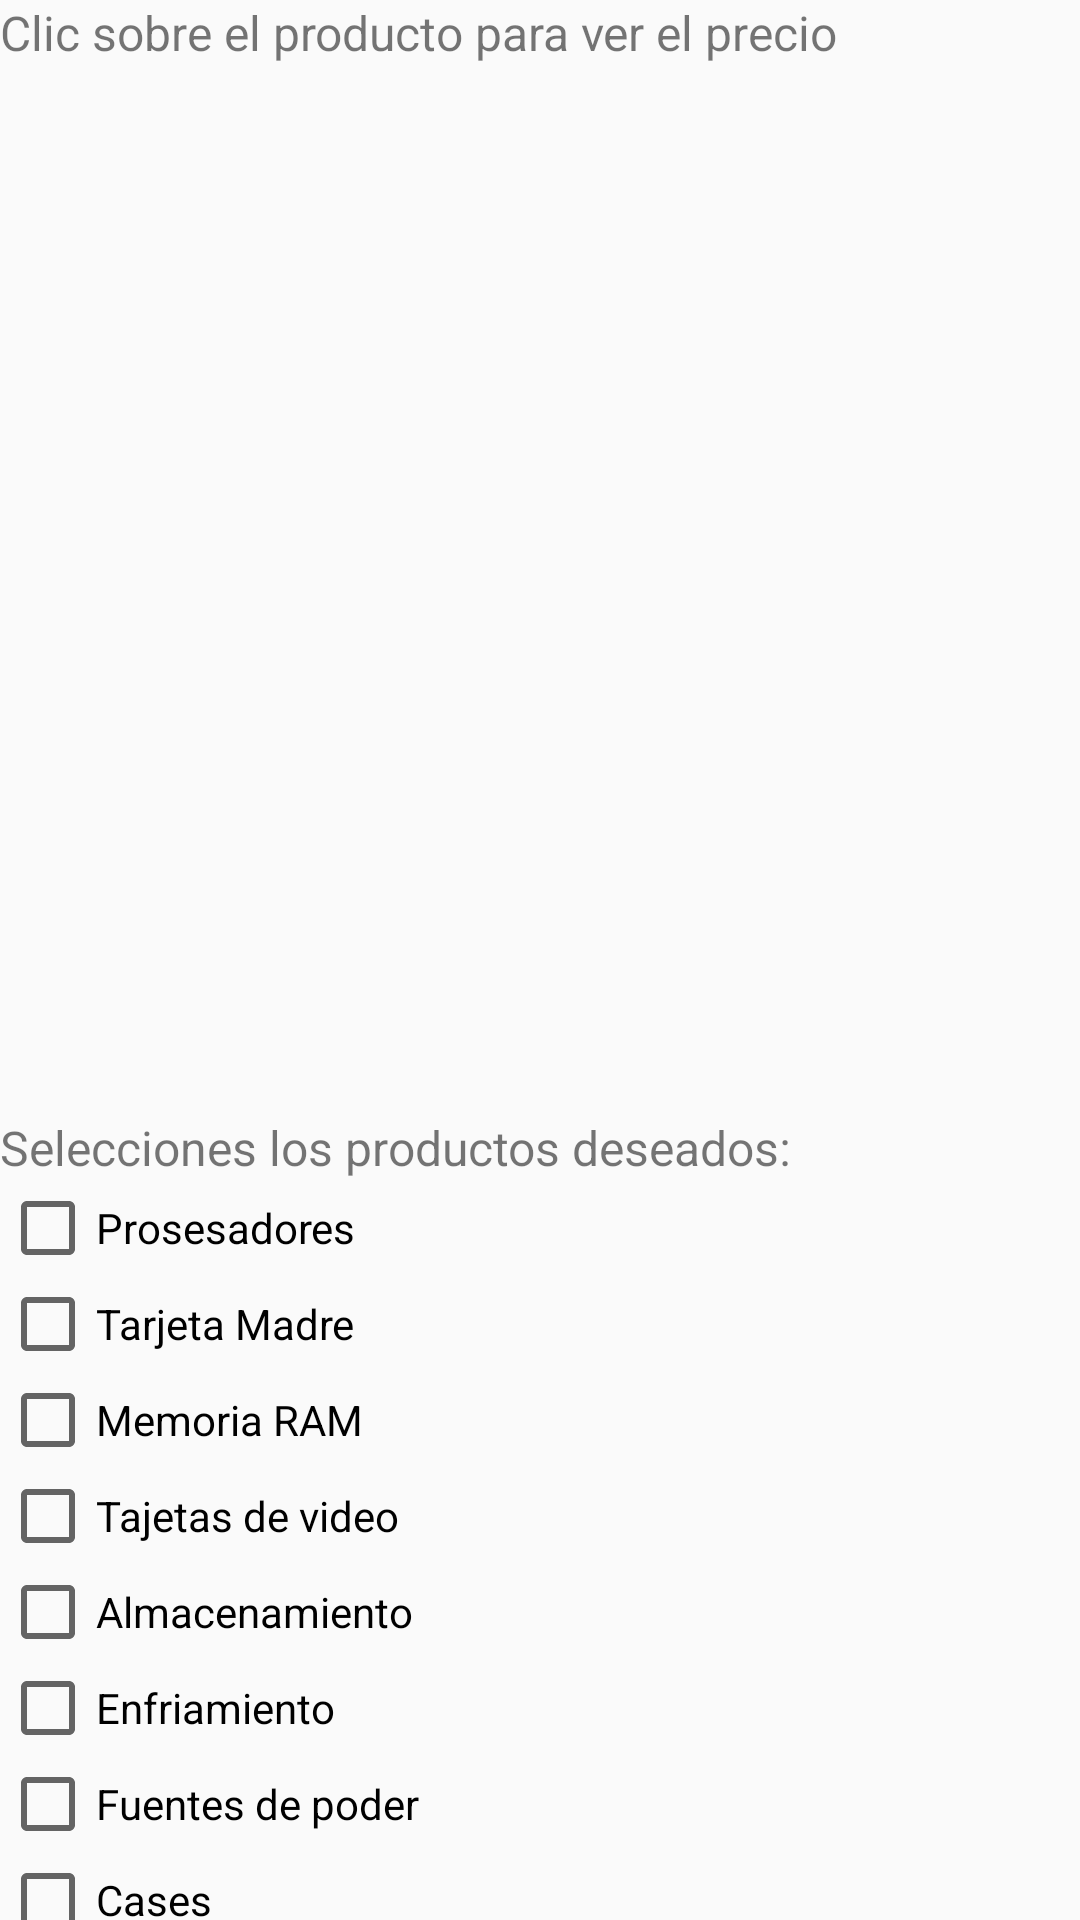

Reconstruct the res/layout file that produces this screen, plus the resources it refers to.
<!-- AndroidManifest.xml: application theme Theme.AppCompat.Light.DarkActionBar -->
<!-- res/layout/activity_main.xml -->
<?xml version="1.0" encoding="utf-8"?>
<androidx.constraintlayout.widget.ConstraintLayout xmlns:android="http://schemas.android.com/apk/res/android"
    xmlns:app="http://schemas.android.com/apk/res-auto"
    xmlns:tools="http://schemas.android.com/tools"
    android:id="@+id/main"
    android:layout_width="match_parent"
    android:layout_height="match_parent"
    tools:context=".MainActivity">

    <ScrollView
        android:layout_width="409dp"
        android:layout_height="729dp"
        tools:layout_editor_absoluteX="1dp"
        tools:layout_editor_absoluteY="1dp">

        <LinearLayout
            android:layout_width="match_parent"
            android:layout_height="wrap_content"
            android:orientation="vertical" >

            <LinearLayout
                android:layout_width="match_parent"
                android:layout_height="match_parent"
                android:orientation="vertical">

                <TextView
                    android:id="@+id/textView"
                    android:layout_width="match_parent"
                    android:layout_height="wrap_content"
                    android:text="Clic sobre el producto para ver el precio"
                    android:textSize="16sp" />

                <ListView
                    android:id="@+id/lvContenido"
                    android:layout_width="match_parent"
                    android:layout_height="350dp" />
            </LinearLayout>

            <LinearLayout
                android:layout_width="match_parent"
                android:layout_height="match_parent"
                android:orientation="vertical">

                <TextView
                    android:id="@+id/textView2"
                    android:layout_width="match_parent"
                    android:layout_height="wrap_content"
                    android:text="Selecciones los productos deseados:"
                    android:textSize="16sp" />

                <CheckBox
                    android:id="@+id/chkProducto0"
                    android:layout_width="match_parent"
                    android:layout_height="wrap_content"
                    android:text="Prosesadores" />

                <CheckBox
                    android:id="@+id/chkProducto1"
                    android:layout_width="match_parent"
                    android:layout_height="wrap_content"
                    android:text="Tarjeta Madre" />

                <CheckBox
                    android:id="@+id/chkProducto2"
                    android:layout_width="match_parent"
                    android:layout_height="wrap_content"
                    android:text="Memoria RAM" />

                <CheckBox
                    android:id="@+id/chkProducto3"
                    android:layout_width="match_parent"
                    android:layout_height="wrap_content"
                    android:text="Tajetas de video" />

                <CheckBox
                    android:id="@+id/chkProducto4"
                    android:layout_width="match_parent"
                    android:layout_height="wrap_content"
                    android:text="Almacenamiento" />

                <CheckBox
                    android:id="@+id/chkProducto5"
                    android:layout_width="match_parent"
                    android:layout_height="wrap_content"
                    android:text="Enfriamiento" />

                <CheckBox
                    android:id="@+id/chkProducto6"
                    android:layout_width="match_parent"
                    android:layout_height="wrap_content"
                    android:text="Fuentes de poder" />

                <CheckBox
                    android:id="@+id/chkProducto7"
                    android:layout_width="match_parent"
                    android:layout_height="wrap_content"
                    android:text="Cases" />

                <CheckBox
                    android:id="@+id/chkProducto8"
                    android:layout_width="match_parent"
                    android:layout_height="wrap_content"
                    android:text="Ventiladores" />

                <CheckBox
                    android:id="@+id/chkProducto9"
                    android:layout_width="match_parent"
                    android:layout_height="wrap_content"
                    android:text="Monitores" />

                <CheckBox
                    android:id="@+id/chkProducto10"
                    android:layout_width="match_parent"
                    android:layout_height="wrap_content"
                    android:text="Reguladores y UPS" />

                <CheckBox
                    android:id="@+id/chkProducto11"
                    android:layout_width="match_parent"
                    android:layout_height="wrap_content"
                    android:text="Escritorios" />

                <CheckBox
                    android:id="@+id/chkProducto12"
                    android:layout_width="match_parent"
                    android:layout_height="wrap_content"
                    android:text="Sillas" />

                <CheckBox
                    android:id="@+id/chkProducto13"
                    android:layout_width="match_parent"
                    android:layout_height="wrap_content"
                    android:text="Controles" />

            </LinearLayout>

            <LinearLayout
                android:layout_width="match_parent"
                android:layout_height="match_parent"
                android:orientation="vertical">

                <TextView
                    android:id="@+id/textView3"
                    android:layout_width="match_parent"
                    android:layout_height="wrap_content"
                    android:text="Seleccione el tipo de retiro:"
                    android:textSize="16sp" />

                <RadioGroup
                    android:id="@+id/rdGroup"
                    android:layout_width="match_parent"
                    android:layout_height="match_parent">

                    <RadioButton
                        android:id="@+id/rbEnvio"
                        android:layout_width="match_parent"
                        android:layout_height="wrap_content"
                        android:text="Envio de producto" />

                    <RadioButton
                        android:id="@+id/rbSucursal"
                        android:layout_width="match_parent"
                        android:layout_height="wrap_content"
                        android:text="Sucursal" />

                </RadioGroup>
            </LinearLayout>

            <LinearLayout
                android:layout_width="match_parent"
                android:layout_height="match_parent"
                android:orientation="vertical">

                <Button
                    android:id="@+id/btnVerificar"
                    android:layout_width="match_parent"
                    android:layout_height="70dp"
                    android:text="VERIFICAR" />
            </LinearLayout>

        </LinearLayout>
    </ScrollView>
</androidx.constraintlayout.widget.ConstraintLayout>
<!-- resources referenced by this layout -->
<resources>

</resources>
